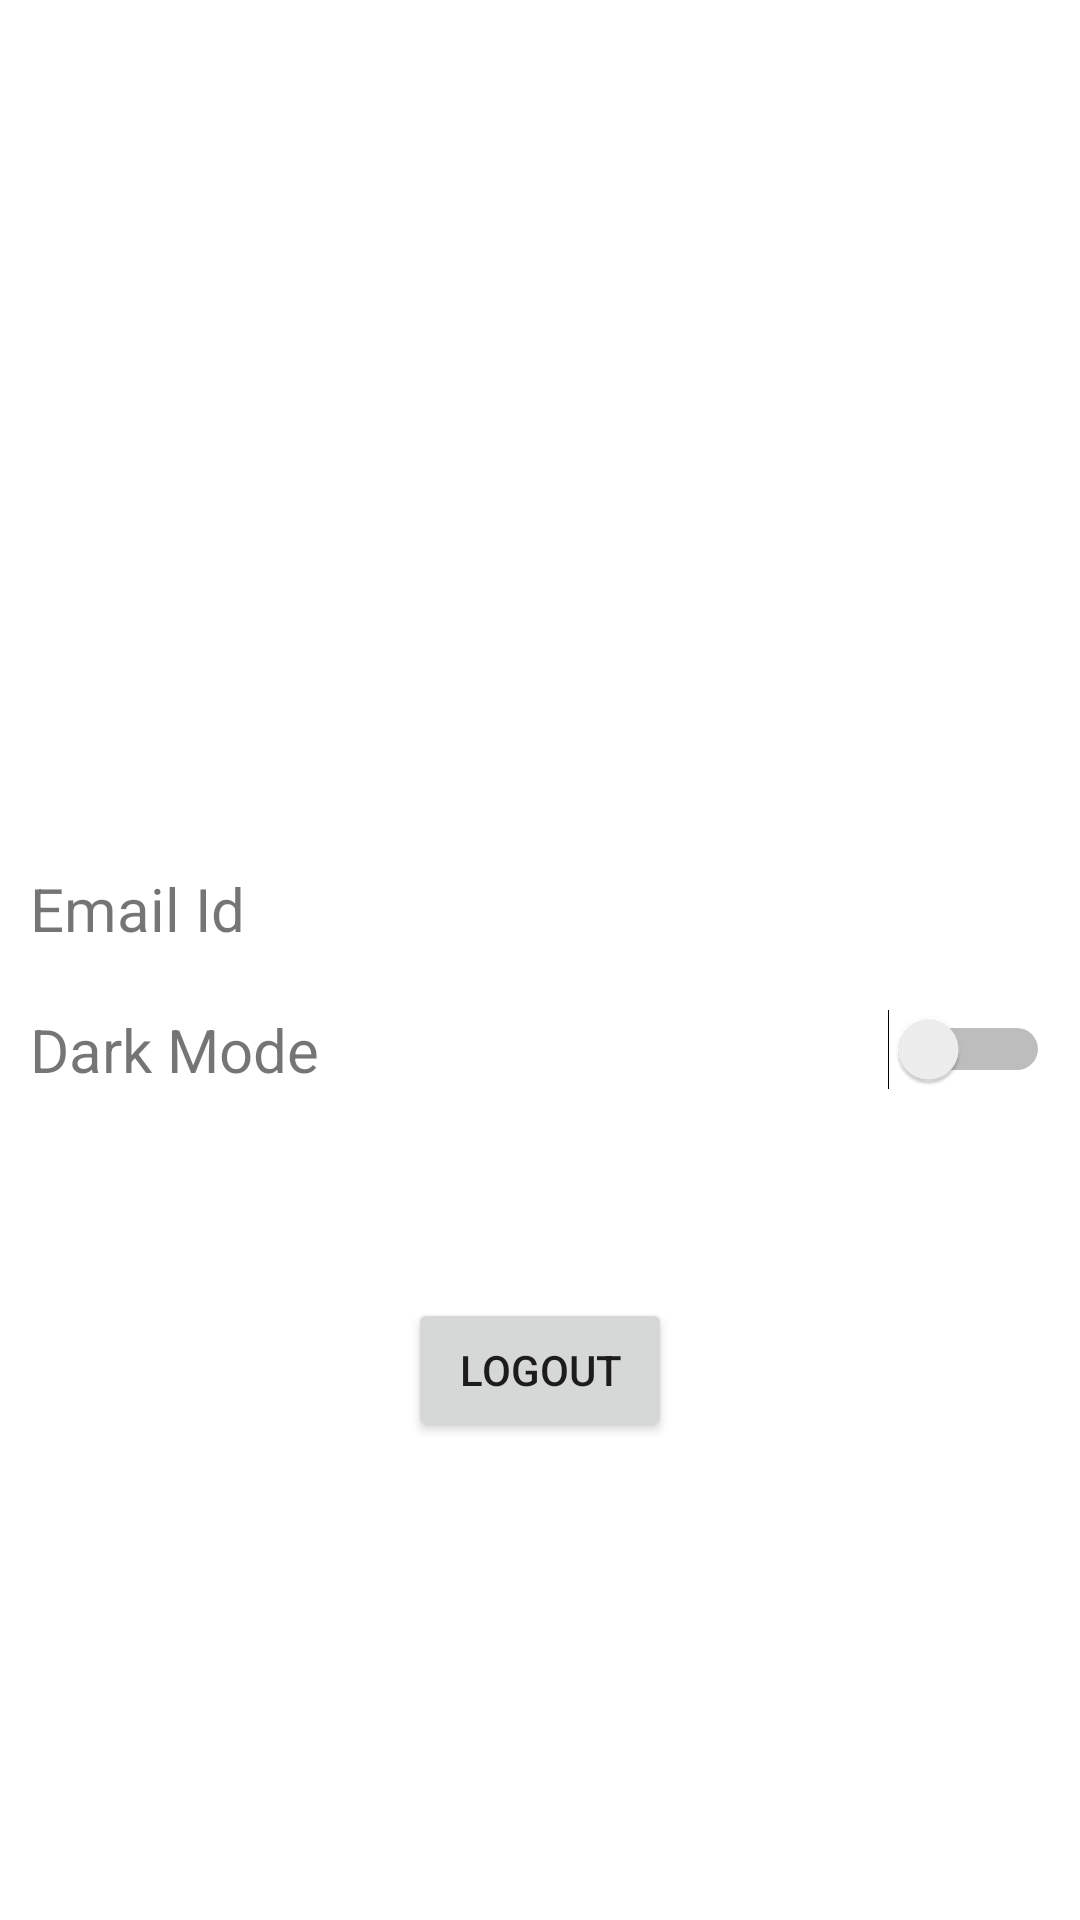

This screen was rendered from an Android layout file. Write that file and the resources it references.
<!-- AndroidManifest.xml: application theme Theme.Zenflow -->
<!-- res/layout/fragment_settings.xml -->
<?xml version="1.0" encoding="utf-8"?>
<androidx.constraintlayout.widget.ConstraintLayout xmlns:android="http://schemas.android.com/apk/res/android"
    xmlns:app="http://schemas.android.com/apk/res-auto"
    xmlns:tools="http://schemas.android.com/tools"
    android:layout_width="match_parent"
    android:layout_height="match_parent"
    tools:context=".ui.settings.SettingsFragment">

    <LinearLayout
        android:id="@+id/linearLayout3"
        android:layout_width="match_parent"
        android:layout_height="wrap_content"
        android:orientation="vertical"
        app:layout_constraintBottom_toTopOf="@+id/logout"
        app:layout_constraintEnd_toEndOf="parent"
        app:layout_constraintHorizontal_bias="0.0"
        app:layout_constraintStart_toStartOf="parent"
        app:layout_constraintTop_toTopOf="parent"
        app:layout_constraintVertical_bias="0.0">

        <LinearLayout
            android:id="@+id/settings_dp"
            android:layout_width="match_parent"
            android:layout_height="wrap_content"
            android:layout_margin="10dp"
            android:gravity="center"
            android:orientation="horizontal"
            android:visibility="visible"
            tools:visibility="visible">

            <ImageView
                android:id="@+id/profilePic"
                android:layout_width="200dp"
                android:layout_height="200dp"
                android:background="@drawable/round_background"
                android:contentDescription="@string/profile_picture"
                android:scaleType="centerInside"
                tools:srcCompat="@tools:sample/avatars" />

        </LinearLayout>

        <LinearLayout
            android:id="@+id/settings_r1"
            android:layout_width="match_parent"
            android:layout_height="wrap_content"
            android:orientation="horizontal"
            android:padding="10sp">

            <TextView
                android:id="@+id/lbl_settings_email"
                android:layout_width="wrap_content"
                android:layout_height="wrap_content"
                android:layout_weight="1"
                android:text="@string/email_id"
                android:textSize="20sp" />

            <TextView
                android:id="@+id/user_details"
                android:layout_width="wrap_content"
                android:layout_height="wrap_content"
                android:textAlignment="center"
                android:textSize="20sp" />
        </LinearLayout>

        <LinearLayout
            android:id="@+id/settings_r2"
            android:layout_width="match_parent"
            android:layout_height="wrap_content"
            android:layout_weight="1"
            android:orientation="horizontal"
            android:padding="10sp">

            <TextView
                android:id="@+id/lbl_settings_dm"
                android:layout_width="0dp"
                android:layout_height="wrap_content"
                android:layout_weight="1"
                android:text="@string/dark_mode"
                android:textSize="20sp" />

            <Switch
                android:id="@+id/switch_dark_mode"
                android:layout_width="wrap_content"
                android:layout_height="wrap_content"
                android:checked="false"
                android:textSize="20sp" />

        </LinearLayout>

    </LinearLayout>

    <Button
        android:id="@+id/logout"
        android:layout_width="wrap_content"
        android:layout_height="wrap_content"
        android:layout_marginBottom="100dp"
        android:text="@string/logout"
        app:layout_constraintBottom_toBottomOf="parent"
        app:layout_constraintEnd_toEndOf="parent"
        app:layout_constraintStart_toStartOf="parent"
        app:layout_constraintTop_toBottomOf="@+id/linearLayout3" />


</androidx.constraintlayout.widget.ConstraintLayout>
<!-- resources referenced by this layout -->
<resources>
  <string name="dark_mode">Dark Mode</string>
  <string name="email_id">Email Id</string>
  <string name="logout">Logout</string>
  <string name="profile_picture">Profile Picture</string>
  <style name="Theme.Zenflow" parent="Theme.MaterialComponents.DayNight.DarkActionBar">
          
          <item name="colorPrimary">@color/purple_500</item>
          <item name="colorPrimaryVariant">@color/purple_700</item>
          <item name="colorOnPrimary">@color/white</item>
          
          <item name="colorSecondary">@color/teal_200</item>
          <item name="colorSecondaryVariant">@color/teal_700</item>
          <item name="colorOnSecondary">@color/black</item>
          
          <item name="android:statusBarColor">?attr/colorPrimaryVariant</item>
          
          <item name="exerciseNameTextColor">?attr/colorOnSecondary</item>
      </style>
  <!-- not gathered from this repository: default colours our renderer supplied (Android Studio template values) -->
  <color name="purple_500">#FF6200EE</color>
  <color name="purple_700">#FF3700B3</color>
  <color name="teal_200">#FF03DAC5</color>
  <color name="teal_700">#FF018786</color>
  <color name="black">#FF000000</color>
  <color name="white">#FFFFFFFF</color>
</resources>
